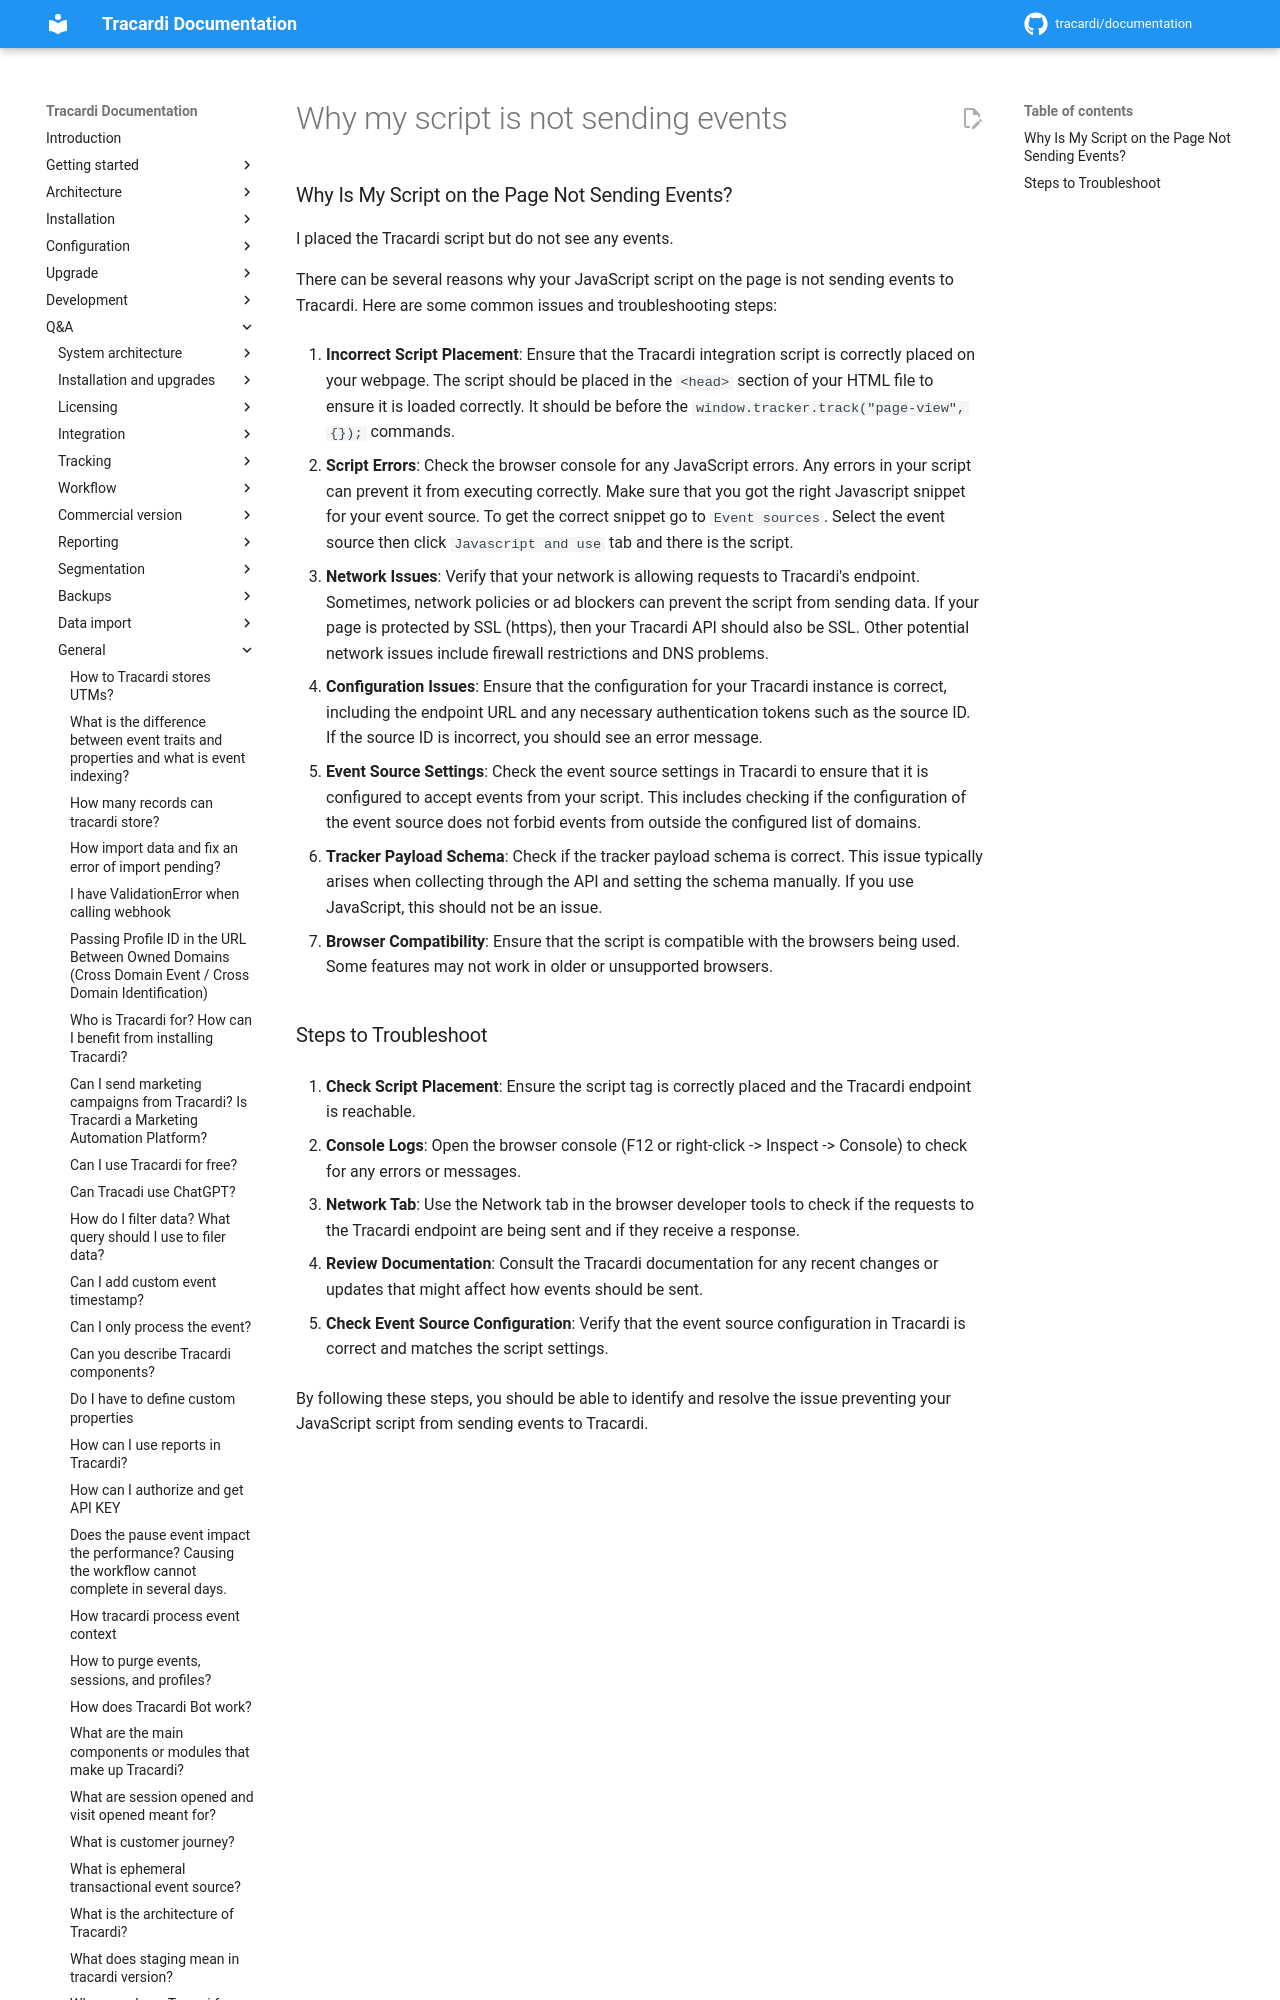

repository: Tracardi/documentation · page: 1.1.x/qa/why_my_script_is_not_sending_events/index.html · generator: mkdocs

### Why Is My Script on the Page Not Sending Events?

I placed the Tracardi script but do not see any events.

There can be several reasons why your JavaScript script on the page is not sending events to Tracardi. Here are some
common issues and troubleshooting steps:
